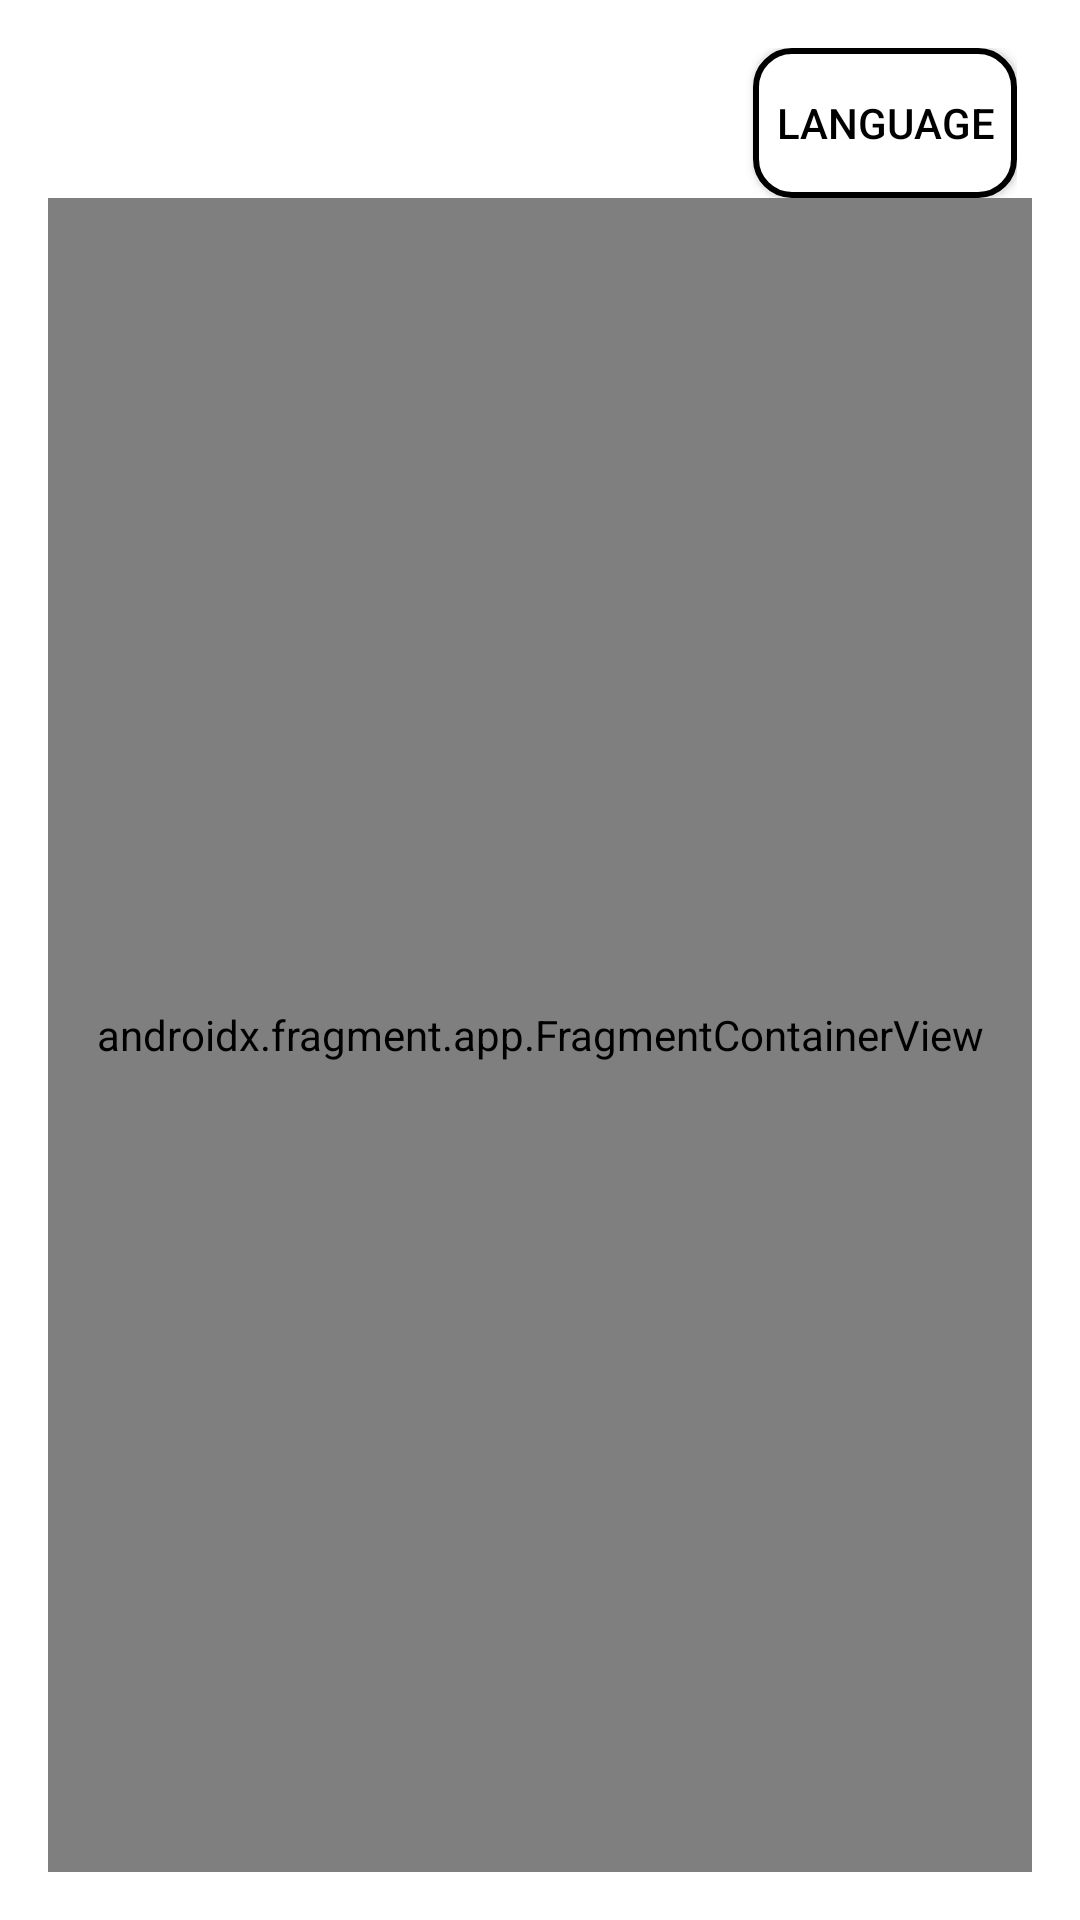

The Android layout XML behind this screen, and the referenced resources:
<!-- AndroidManifest.xml: activity theme Theme.AppCompat.Dialog.Alert -->
<!-- res/layout/activity_category.xml -->
<?xml version="1.0" encoding="utf-8"?>
<LinearLayout
    xmlns:android="http://schemas.android.com/apk/res/android"
    xmlns:app="http://schemas.android.com/apk/res-auto"
    xmlns:tools="http://schemas.android.com/tools"
    android:layout_width="match_parent"
    android:layout_height="match_parent"
    android:orientation="vertical"
    tools:context=".CategoryActivity">


    <FrameLayout
        android:layout_marginRight="5dp"
        android:layout_width="match_parent"
        android:layout_height="wrap_content">

        <Button
            android:id="@+id/btn_language"
            android:layout_gravity="right"
            android:text="@string/language"
            android:layout_width="wrap_content"
            android:layout_height="50dp"
            android:textColor="@color/black"
            android:background="@drawable/btn_effect1"
            tools:ignore="RtlHardcoded" />

    </FrameLayout>


    <androidx.fragment.app.FragmentContainerView
        android:id="@+id/nav_host_fragment"
        android:name="androidx.navigation.fragment.NavHostFragment"
        android:layout_width="match_parent"
        android:layout_height="match_parent"
        app:defaultNavHost="true"
        app:navGraph="@navigation/nav_graph"
        tools:layout="@layout/abc_search_view"
        tools:ignore="ObsoleteLayoutParam" />

</LinearLayout>
<!-- resources referenced by this layout -->
<resources>
  <!-- drawable btn_effect1 (drawable) -->
  <?xml version="1.0" encoding="utf-8"?>
  <selector xmlns:android="http://schemas.android.com/apk/res/android">
      <item android:state_pressed="true">
          <shape android:shape="rectangle">
              <corners android:radius="12dp" />
              <solid android:color="@android:color/darker_gray" />
              <stroke
                  android:width="2dp"
                  android:color="@color/black" />
          </shape>
      </item>
  
      <item>
          <shape android:shape="rectangle">
              <corners android:radius="12dp" />
              <solid android:color="@android:color/white" />
              <stroke
                  android:width="2dp"
                  android:color="@color/black" />
          </shape>
      </item>
  
  
  </selector>
  <string name="language">language</string>
  <!-- not gathered from this repository: default colours our renderer supplied (Android Studio template values) -->
  <color name="black">#FF000000</color>
</resources>
